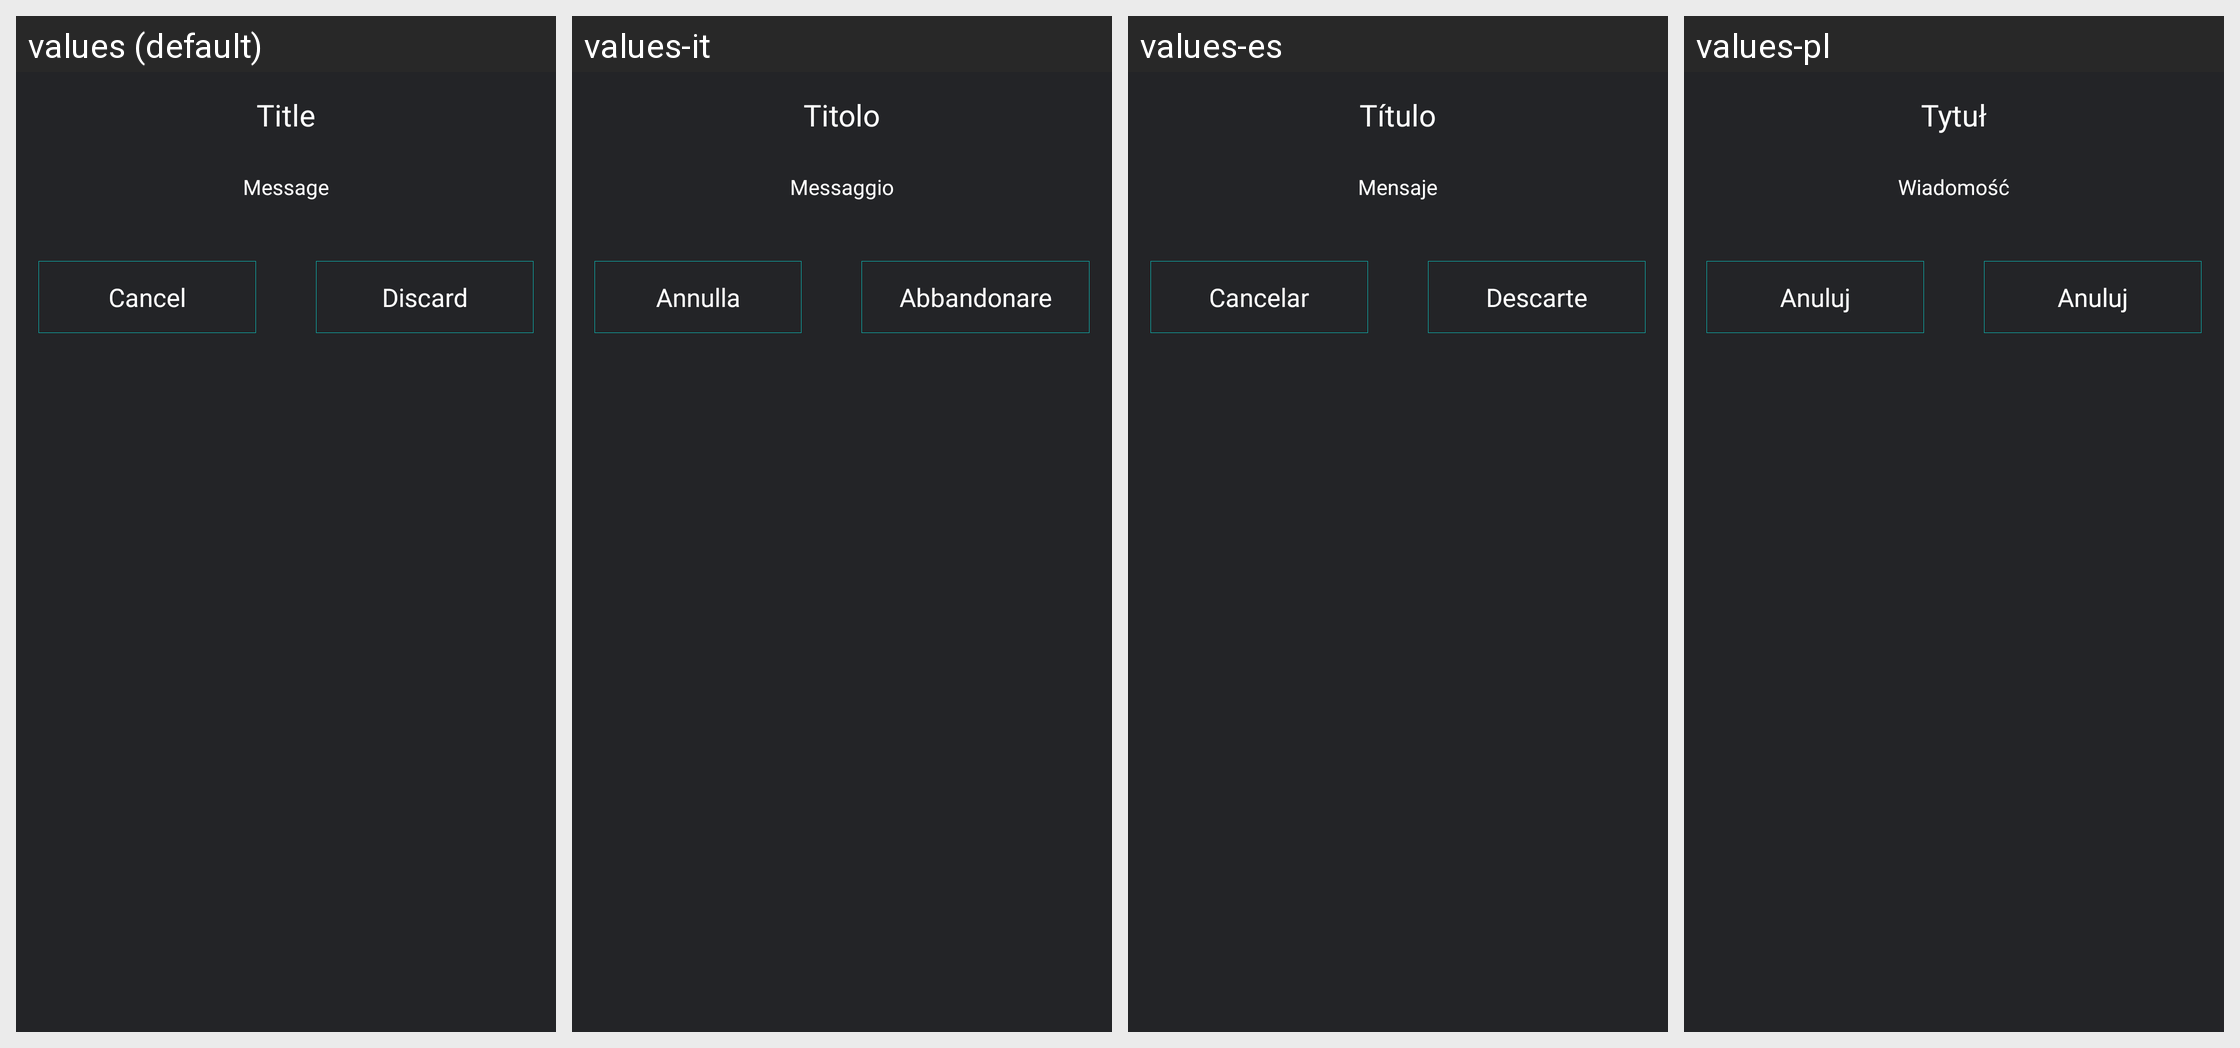

The same Android screen rendered under several of its app's locales, left to right. List the strings drawn on it with the default value and each locale's translation.
Android screen res/layout/discard_dialog_box.xml rendered under 4 locales, left to right: values (default), values-it, values-es, values-pl. Device: Nexus 5 (rendered at 1080×1920; each locale shown at half size, 540×960, under a caption strip naming it); theme AppTheme.
Other locales in the repository, not shown: values-de, values-fr, values-nl, values-pt, values-ru, values-sv, values-tr, values-zh.
Strings drawn on this screen, with the default value and each locale's value (text and hints the layout hard-codes, and strings that could not be matched under every locale, appear in the picture but are not listed):

title_simple
  values: Title
  values-it: Titolo
  values-es: Título
  values-pl: Tytuł

message
  values: Message
  values-it: Messaggio
  values-es: Mensaje
  values-pl: Wiadomość

discard
  values: Discard
  values-it: Abbandonare
  values-es: Descarte
  values-pl: Anuluj
